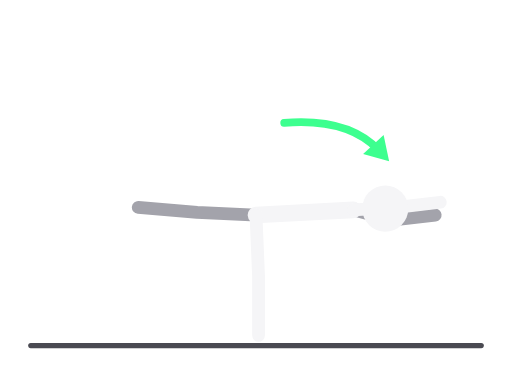
t = 0.00 s
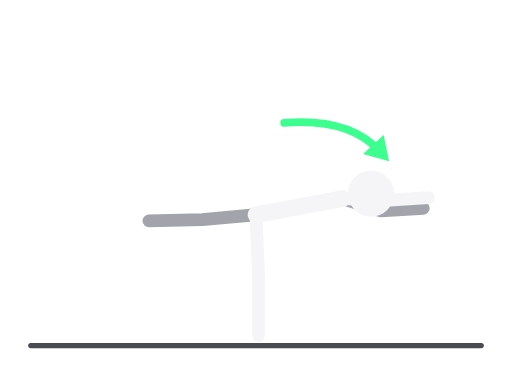
t = 0.31 s
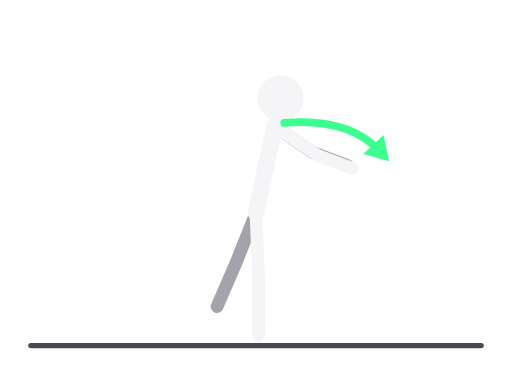
t = 0.94 s
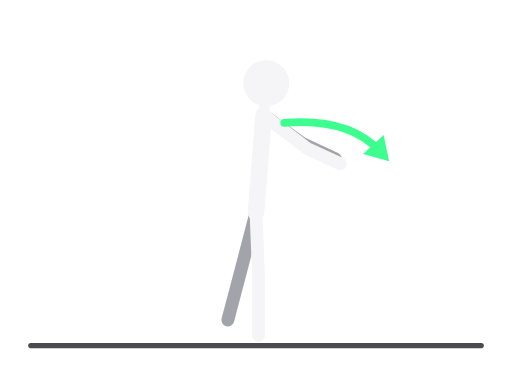
t = 1.25 s
t = 1.56 s: frame unchanged from t = 0.94 s, image omitted
t = 2.19 s: frame unchanged from t = 0.31 s, image omitted

The animated SVG that drew these frames (rendered in a browser with its animation timeline set to each time). Animation: 8 SMIL elements (animate=8); one cycle of 2.50 s, repeats indefinitely.

<svg xmlns="http://www.w3.org/2000/svg" viewBox="0 0 400 300" role="img" aria-label="Avion"><title>Avion</title><g stroke-linecap="round" stroke-linejoin="round"><line x1="24" y1="270" x2="376" y2="270" stroke="#4A4A52" stroke-width="4"/><polyline points="200,168 154,166 108,162" fill="none" stroke="#A3A3AB" stroke-width="10"><animate attributeName="points" values="200,168 154,166 108,162;200,166 188,212 178,250;200,168 154,166 108,162" dur="2.5s" repeatCount="indefinite" calcMode="spline" keyTimes="0;0.5;1" keySplines="0.45 0 0.55 1;0.45 0 0.55 1"/></polyline><polyline points="276,164 306,172 340,168" fill="none" stroke="#A3A3AB" stroke-width="10"><animate attributeName="points" values="276,164 306,172 340,168;206,90 236,112 262,124;276,164 306,172 340,168" dur="2.5s" repeatCount="indefinite" calcMode="spline" keyTimes="0;0.5;1" keySplines="0.45 0 0.55 1;0.45 0 0.55 1"/></polyline><polyline points="276,164 200,168" fill="none" stroke="#F5F5F7" stroke-width="13"><animate attributeName="points" values="276,164 200,168;206,90 200,166;276,164 200,168" dur="2.5s" repeatCount="indefinite" calcMode="spline" keyTimes="0;0.5;1" keySplines="0.45 0 0.55 1;0.45 0 0.55 1"/></polyline><polyline points="276,164 301,163" fill="none" stroke="#F5F5F7" stroke-width="8"><animate attributeName="points" values="276,164 301,163;206,90 208,65;276,164 301,163" dur="2.5s" repeatCount="indefinite" calcMode="spline" keyTimes="0;0.5;1" keySplines="0.45 0 0.55 1;0.45 0 0.55 1"/></polyline><polyline points="200,168 202,216 202,262" fill="none" stroke="#F5F5F7" stroke-width="10"><animate attributeName="points" values="200,168 202,216 202,262;200,166 202,216 202,262;200,168 202,216 202,262" dur="2.5s" repeatCount="indefinite" calcMode="spline" keyTimes="0;0.5;1" keySplines="0.45 0 0.55 1;0.45 0 0.55 1"/></polyline><polyline points="276,164 310,162 344,158" fill="none" stroke="#F5F5F7" stroke-width="10"><animate attributeName="points" values="276,164 310,162 344,158;206,90 240,116 266,128;276,164 310,162 344,158" dur="2.5s" repeatCount="indefinite" calcMode="spline" keyTimes="0;0.5;1" keySplines="0.45 0 0.55 1;0.45 0 0.55 1"/></polyline><circle cx="301" cy="163" r="18" fill="#F5F5F7"><animate attributeName="cx" values="301;208;301" dur="2.5s" repeatCount="indefinite" calcMode="spline" keyTimes="0;0.5;1" keySplines="0.45 0 0.55 1;0.45 0 0.55 1"/><animate attributeName="cy" values="163;65;163" dur="2.5s" repeatCount="indefinite" calcMode="spline" keyTimes="0;0.5;1" keySplines="0.45 0 0.55 1;0.45 0 0.55 1"/></circle><path d="M222.0 96.0 Q272 92 295.8 117.3" fill="none" stroke="#3DFF8F" stroke-width="6"/><polygon points="304.0,126.0 283.7,120.4 299.7,105.4" fill="#3DFF8F" stroke="none"/></g></svg>
